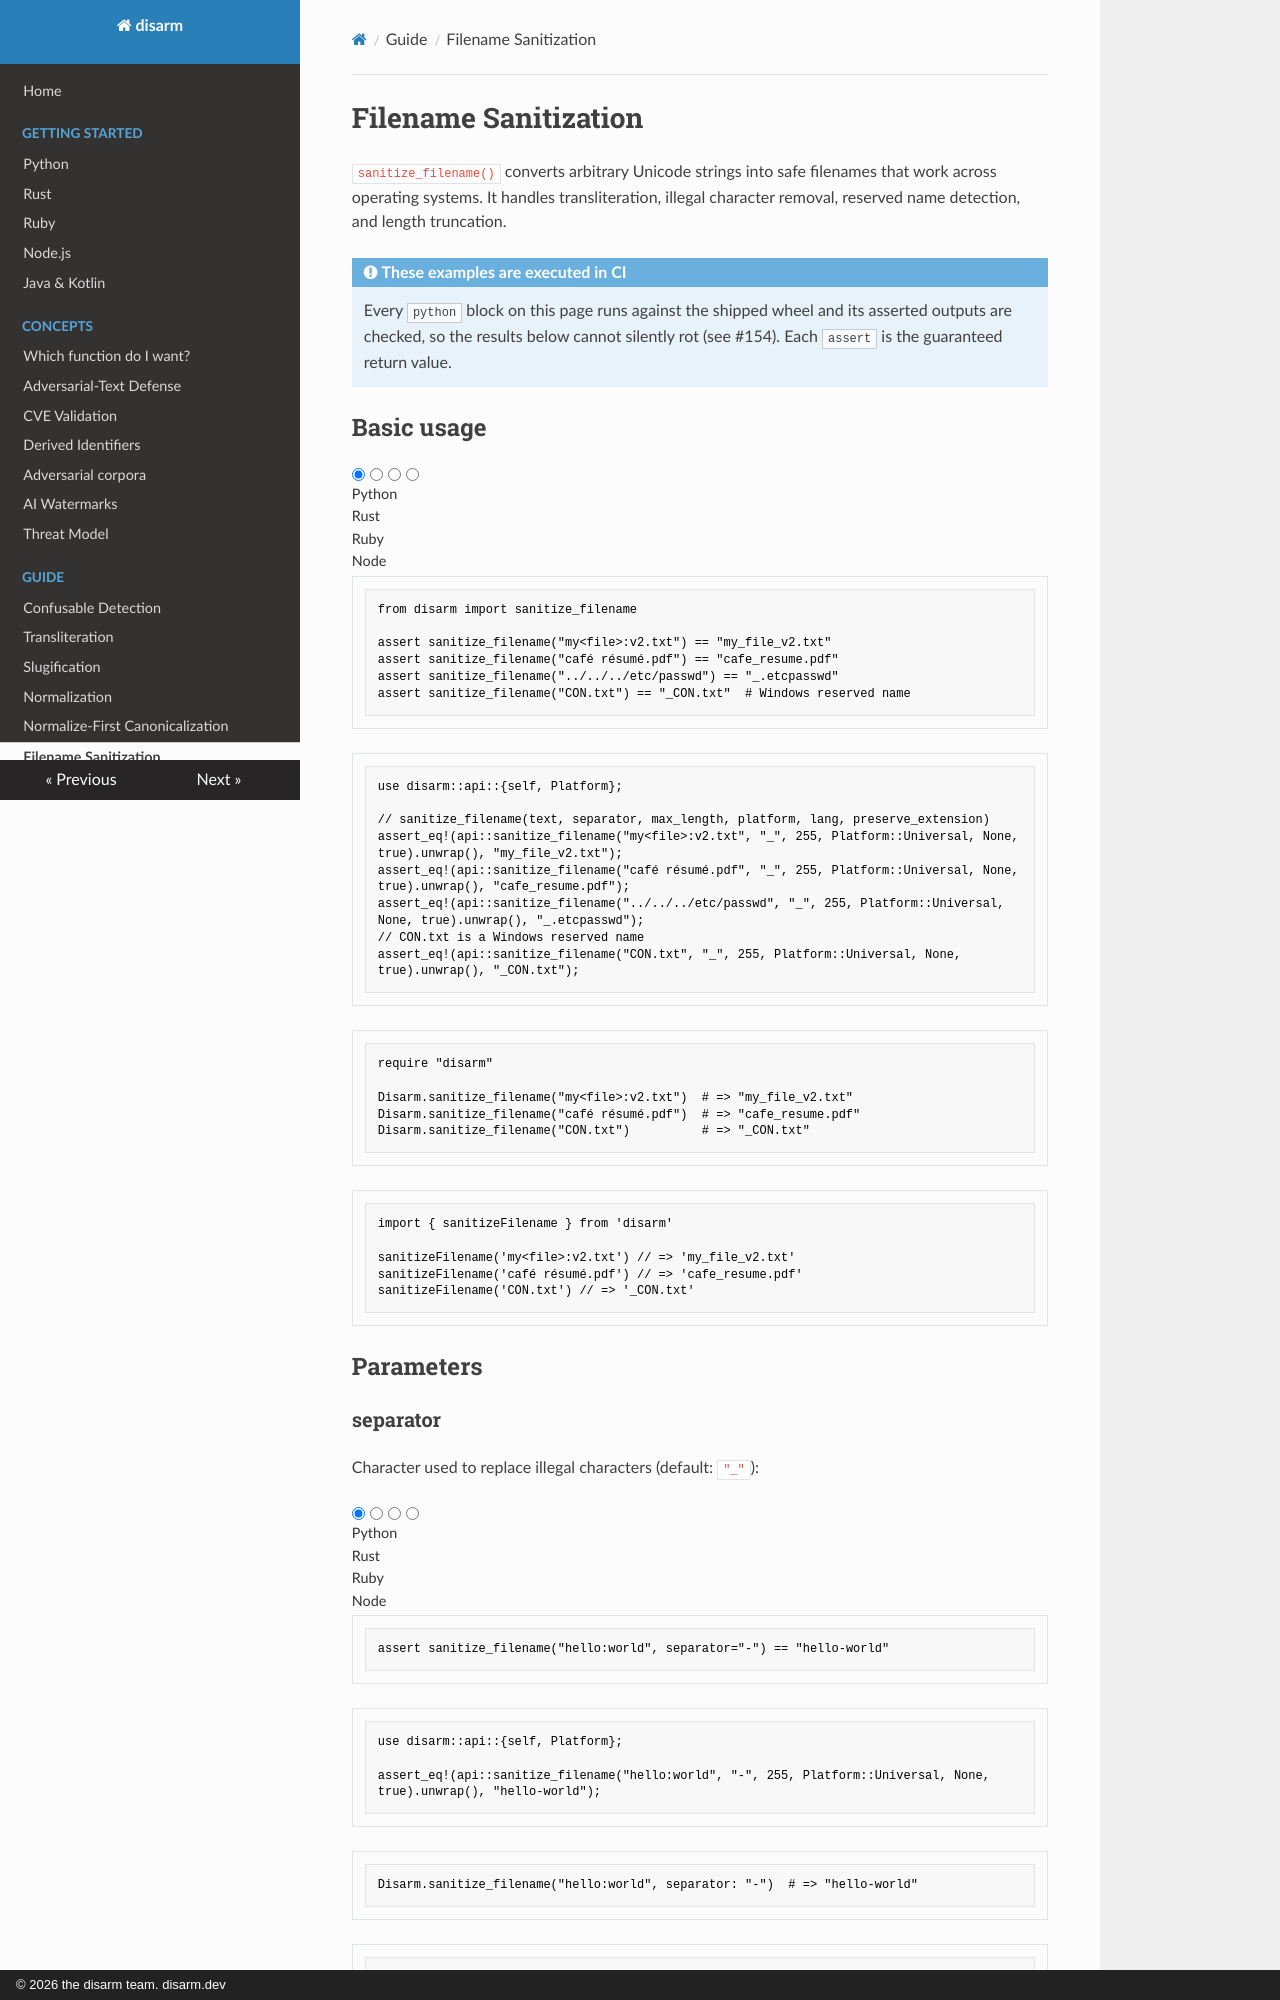

repository: raeq/disarm · page: user-guide/filenames.html · generator: mkdocs · copyright: © 2026 the disarm team. disarm.dev

# Filename Sanitization

`sanitize_filename()` converts arbitrary Unicode strings into safe filenames that work across operating systems. It handles transliteration, illegal character removal, reserved name detection, and length truncation.

!!! note "These examples are executed in CI"
    Every `python` block on this page runs against the shipped wheel and its
    asserted outputs are checked, so the results below cannot silently rot
    (see #154). Each `assert` is the guaranteed return value.

## Basic usage

=== "Python"

    ```python
    from disarm import sanitize_filename

    assert sanitize_filename("my<file>:v2.txt") == "my_file_v2.txt"
    assert sanitize_filename("café résumé.pdf") == "cafe_resume.pdf"
    assert sanitize_filename("../../../etc/passwd") == "_.etcpasswd"
    assert sanitize_filename("CON.txt") == "_CON.txt"  # Windows reserved name
    ```

=== "Rust"

    ```rust
    use disarm::api::{self, Platform};

    // sanitize_filename(text, separator, max_length, platform, lang, preserve_extension)
    assert_eq!(api::sanitize_filename("my<file>:v2.txt", "_", 255, Platform::Universal, None, true).unwrap(), "my_file_v2.txt");
    assert_eq!(api::sanitize_filename("café résumé.pdf", "_", 255, Platform::Universal, None, true).unwrap(), "cafe_resume.pdf");
    assert_eq!(api::sanitize_filename("../../../etc/passwd", "_", 255, Platform::Universal, None, true).unwrap(), "_.etcpasswd");
    // CON.txt is a Windows reserved name
    assert_eq!(api::sanitize_filename("CON.txt", "_", 255, Platform::Universal, None, true).unwrap(), "_CON.txt");
    ```

=== "Ruby"

    ```ruby
    require "disarm"

    Disarm.sanitize_filename("my<file>:v2.txt")  # => "my_file_v2.txt"
    Disarm.sanitize_filename("café résumé.pdf")  # => "cafe_resume.pdf"
    Disarm.sanitize_filename("CON.txt")          # => "_CON.txt"
    ```

=== "Node"

    ```ts
    import { sanitizeFilename } from 'disarm'

    sanitizeFilename('my<file>:v2.txt') // => 'my_file_v2.txt'
    sanitizeFilename('café résumé.pdf') // => 'cafe_resume.pdf'
    sanitizeFilename('CON.txt') // => '_CON.txt'
    ```

## Parameters
